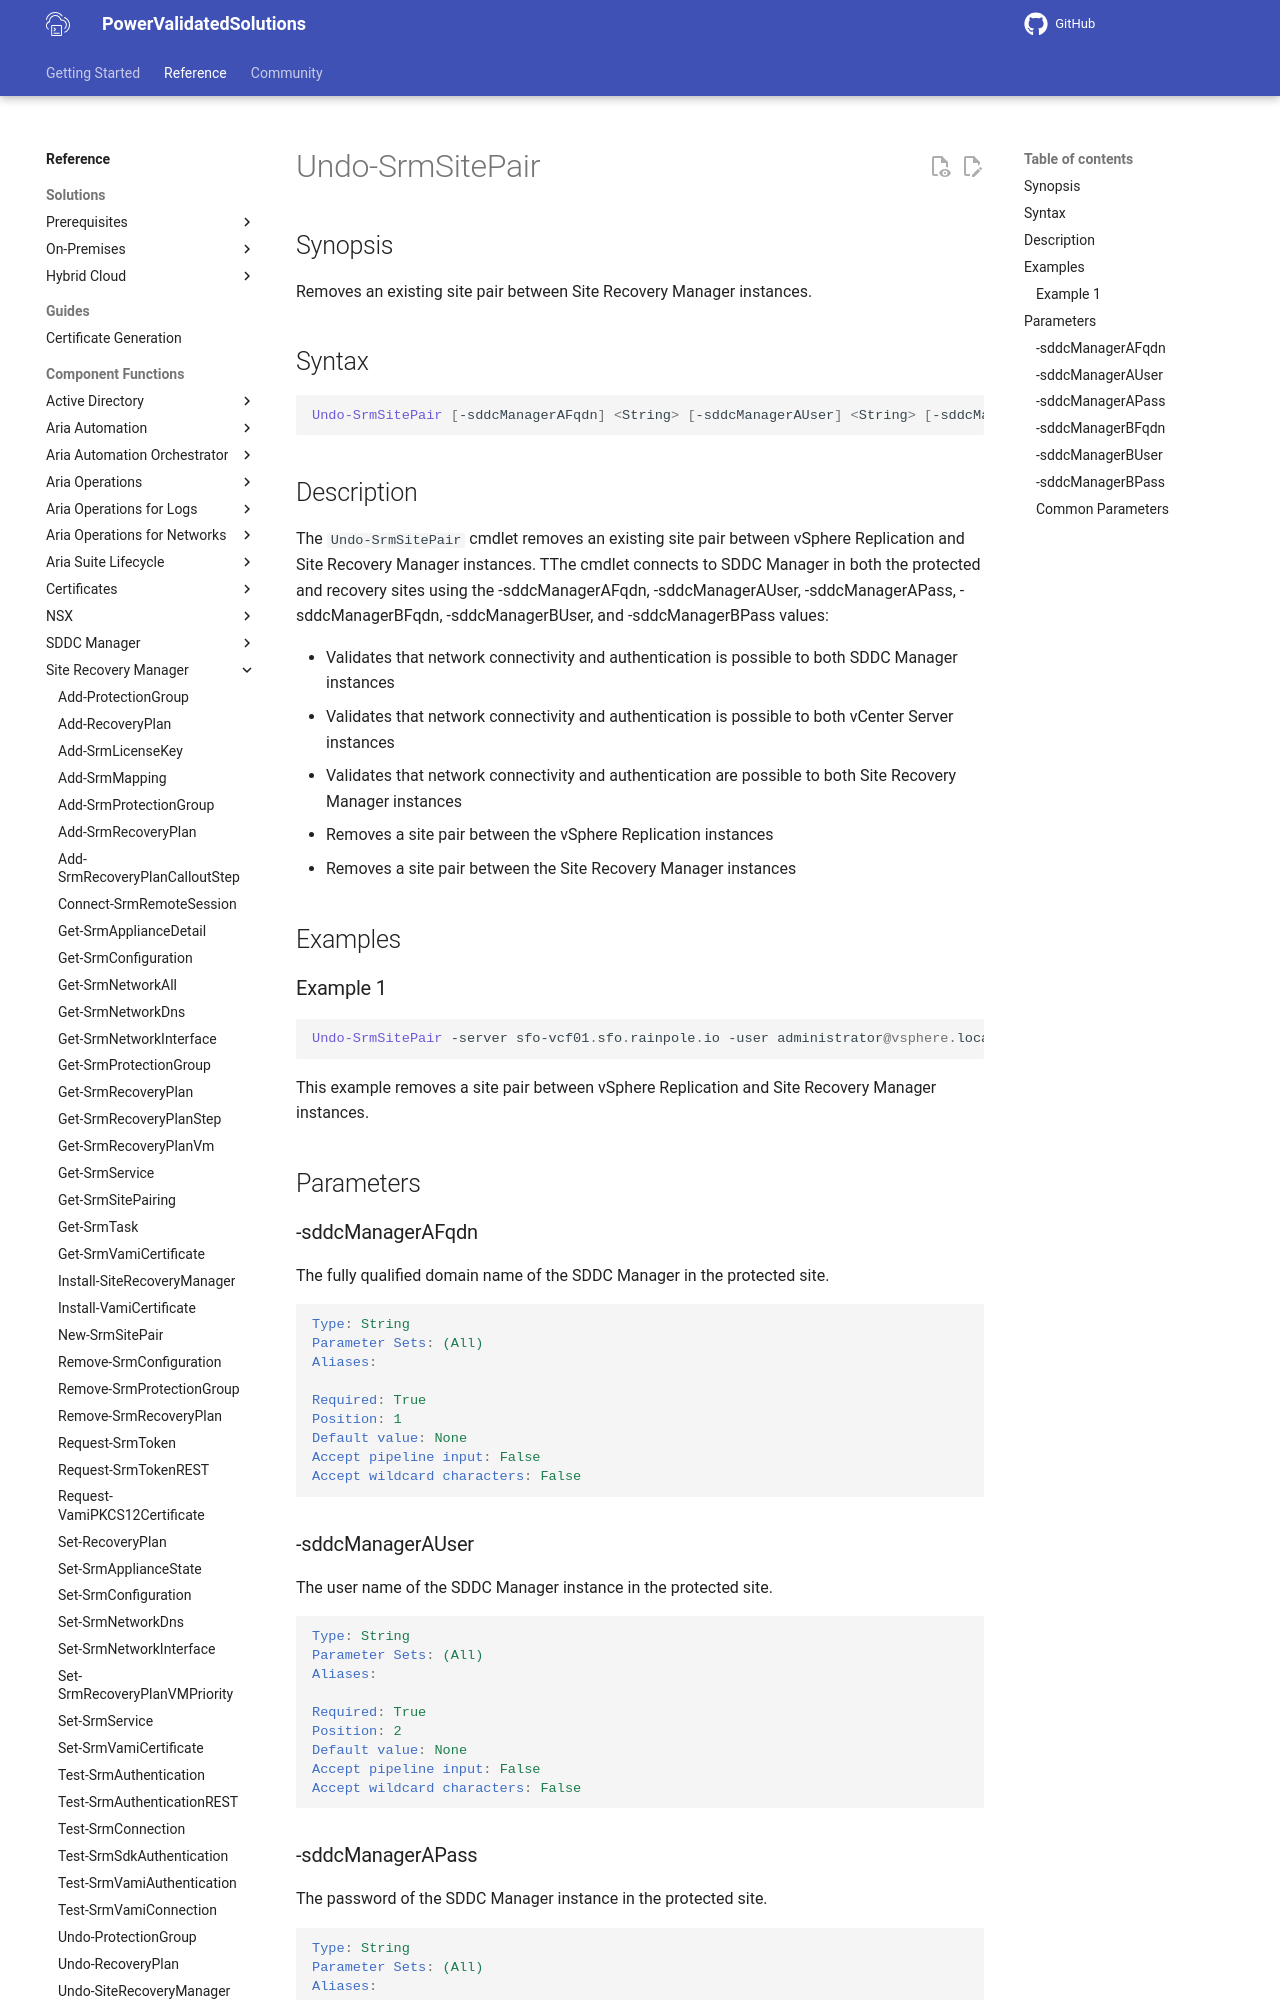

repository: vmware/power-validated-solutions-for-cloud-foundation · page: documentation/functions/site-recovery-manager/Undo-SrmSitePair/index.html · generator: mkdocs

# Undo-SrmSitePair

## Synopsis

Removes an existing site pair between Site Recovery Manager instances.

## Syntax

``` powershell
Undo-SrmSitePair [-sddcManagerAFqdn] <String> [-sddcManagerAUser] <String> [-sddcManagerAPass] <String> [-sddcManagerBFqdn] <String> [-sddcManagerBUser] <String> [-sddcManagerBPass] <String> [<CommonParameters>]
```

## Description

The `Undo-SrmSitePair` cmdlet removes an existing site pair between vSphere Replication and Site Recovery Manager instances.
TThe cmdlet connects to SDDC Manager in both the protected and recovery sites using the -sddcManagerAFqdn, -sddcManagerAUser, -sddcManagerAPass, -sddcManagerBFqdn, -sddcManagerBUser, and -sddcManagerBPass values:

- Validates that network connectivity and authentication is possible to both SDDC Manager instances
- Validates that network connectivity and authentication is possible to both vCenter Server instances
- Validates that network connectivity and authentication are possible to both Site Recovery Manager instances
- Removes a site pair between the vSphere Replication instances
- Removes a site pair between the Site Recovery Manager instances

## Examples

### Example 1

``` powershell
Undo-SrmSitePair -server sfo-vcf01.sfo.rainpole.io -user administrator@vsphere.local -pass VMw@re1!
```

This example removes a site pair between vSphere Replication and Site Recovery Manager instances.

## Parameters

### -sddcManagerAFqdn

The fully qualified domain name of the SDDC Manager in the protected site.

```yaml
Type: String
Parameter Sets: (All)
Aliases:

Required: True
Position: 1
Default value: None
Accept pipeline input: False
Accept wildcard characters: False
```
